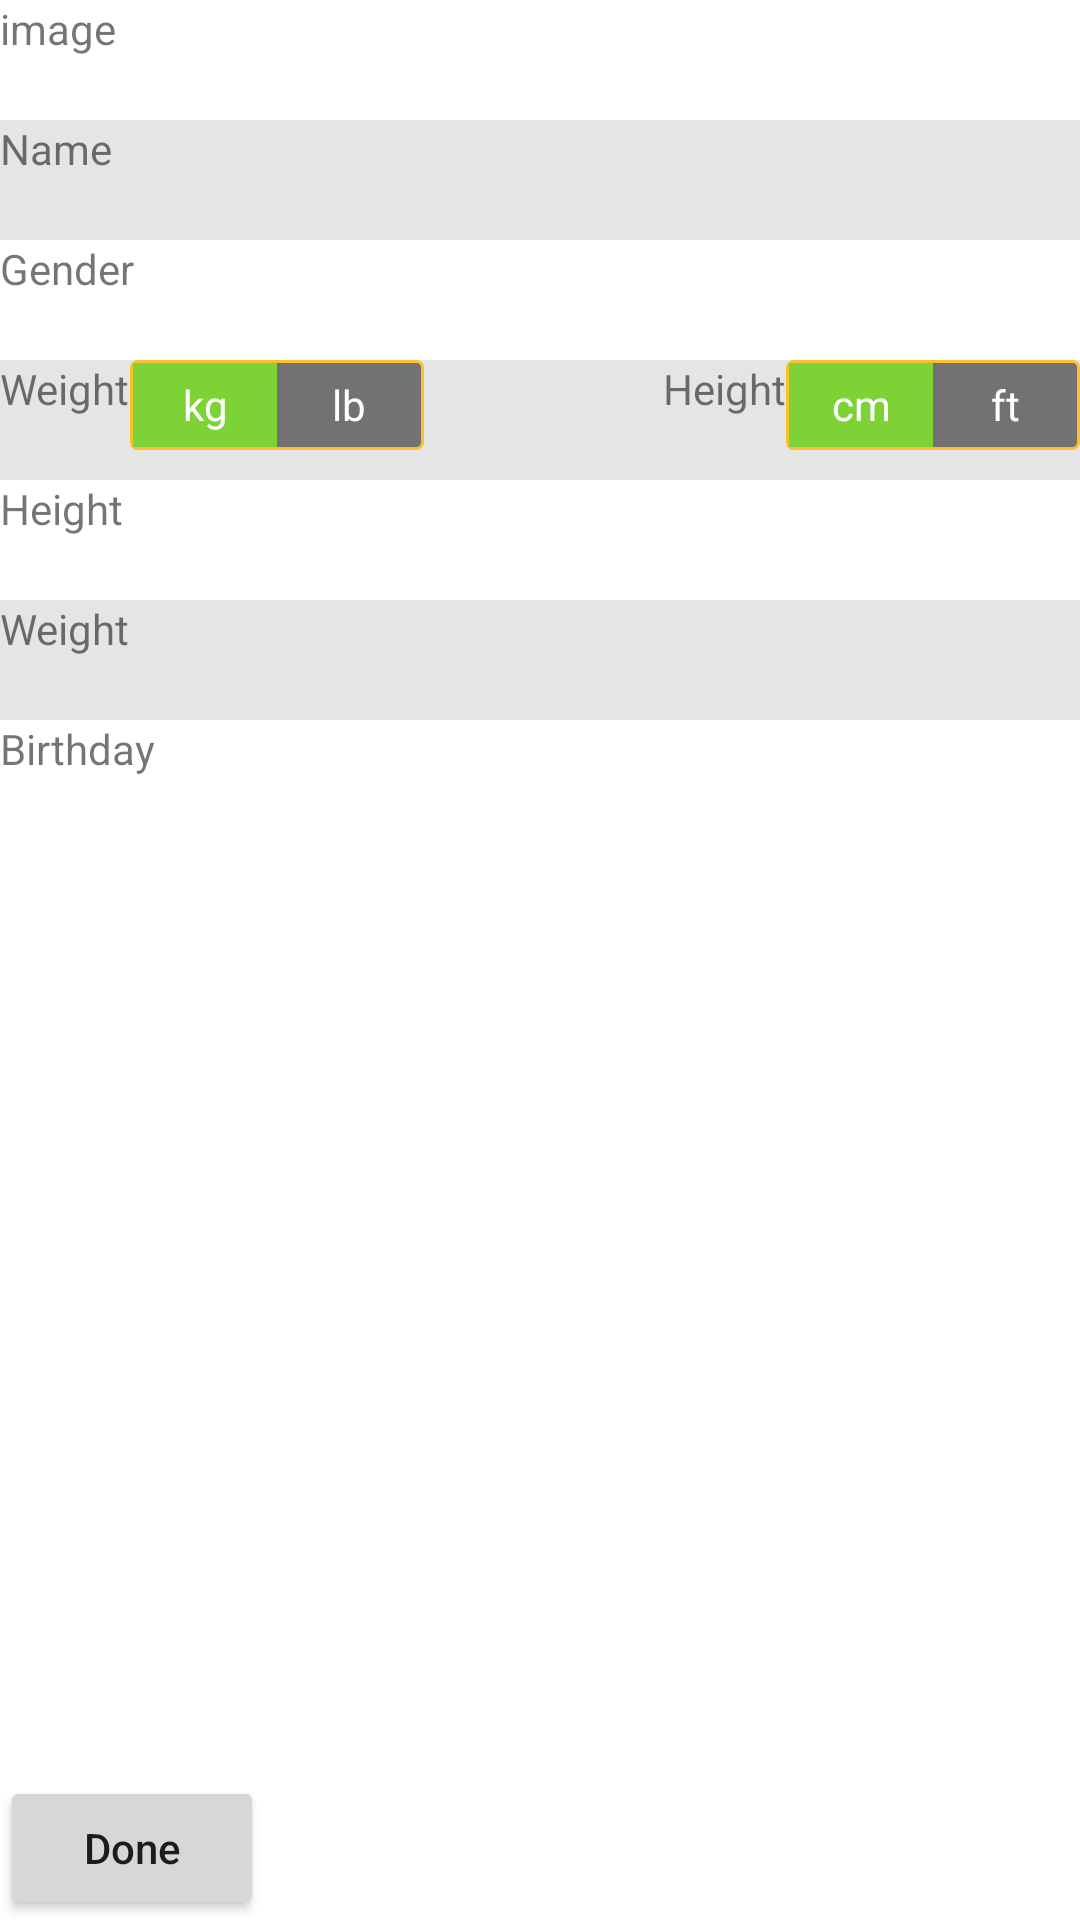

Android layout source for this screen:
<!-- AndroidManifest.xml: application theme Theme.FirebaseLoginEmail -->
<!-- res/layout/activity_user_profile.xml -->
<?xml version="1.0" encoding="utf-8"?>
<LinearLayout xmlns:android="http://schemas.android.com/apk/res/android"
    xmlns:app="http://schemas.android.com/apk/res-auto"
    xmlns:tools="http://schemas.android.com/tools"
    android:layout_width="match_parent"
    android:layout_height="match_parent"
    tools:context=".ui.UserProfile.UserProfile"
    android:orientation="vertical">
    <LinearLayout
        android:layout_width="match_parent"
        android:layout_height="40dp">
        <TextView
            android:text="image"
            android:layout_width="match_parent"
            android:layout_height="match_parent"/>
    </LinearLayout>
    <LinearLayout
        android:background="@color/secondary_background"
        android:orientation="horizontal"
        android:id="@+id/llName"
        android:layout_width="match_parent"
        android:layout_height="40dp">
        <TextView
            android:text="Name"
            android:layout_width="wrap_content"
            android:layout_height="match_parent"/>
        <View
            android:layout_weight="1"
            android:layout_width="0dp"
            android:layout_height="0dp"/>
        <TextView
            android:id="@+id/txtName"
            android:layout_width="wrap_content"
            android:layout_height="wrap_content"/>
    </LinearLayout>
    <LinearLayout
        android:id="@+id/llGender"
        android:layout_width="match_parent"
        android:layout_height="40dp">
        <TextView
            android:text="Gender"
            android:layout_width="wrap_content"
            android:layout_height="match_parent"/>
        <View
            android:layout_weight="1"
            android:layout_width="0dp"
            android:layout_height="0dp"/>
        <TextView
            android:id="@+id/txtGender"
            android:layout_width="wrap_content"
            android:layout_height="wrap_content"/>
    </LinearLayout>

    <LinearLayout
        android:background="@color/secondary_background"
        android:orientation="horizontal"
        android:layout_width="match_parent"
        android:layout_height="40dp">
        <TextView
            android:text="Weight"
            android:layout_width="wrap_content"
            android:layout_height="match_parent"/>
        <RadioGroup
            android:checkedButton="@+id/rbKg"
            android:id="@+id/rgWeight"
            android:layout_width="wrap_content"
            android:layout_height="30dp"
            android:background="@drawable/pink_out_line"
            android:orientation="horizontal">
            <RadioButton
                android:layout_marginTop="1dp"
                android:layout_marginBottom="1dp"
                android:layout_marginLeft="1dp"
                android:id="@+id/rbKg"
                android:background="@drawable/toggle_widget_background"
                android:layout_width="0dp"
                android:layout_height="match_parent"
                android:layout_weight="1"
                android:button="@null"
                android:gravity="center"
                android:text="kg"
                android:textColor="@color/white" />

            <RadioButton
                android:layout_marginRight="1dp"
                android:layout_marginTop="1dp"
                android:layout_marginBottom="1dp"
                android:id="@+id/rbLb"
                android:layout_width="0dp"
                android:layout_height="match_parent"
                android:layout_weight="1"
                android:background="@drawable/toggle_widget_background"
                android:button="@null"
                android:gravity="center"
                android:text="lb"
                android:textColor="@color/white" />
        </RadioGroup>
        <View
        android:layout_weight="1"
        android:layout_width="match_parent"
        android:layout_height="match_parent"/>

        <TextView
            android:text="Height"
            android:layout_width="wrap_content"
            android:layout_height="match_parent"/>
        <RadioGroup
            android:checkedButton="@+id/rbCm"
            android:id="@+id/toggle"
            android:layout_width="wrap_content"
            android:layout_height="30dp"
            android:background="@drawable/pink_out_line"
            android:orientation="horizontal">
            <RadioButton
                android:layout_marginTop="1dp"
                android:layout_marginBottom="1dp"
                android:layout_marginLeft="1dp"
                android:id="@+id/rbCm"
                android:background="@drawable/toggle_widget_background"
                android:layout_width="0dp"
                android:layout_height="match_parent"
                android:layout_weight="1"
                android:button="@null"
                android:gravity="center"
                android:text="cm"
                android:textColor="@color/white" />

            <RadioButton
                android:layout_marginRight="1dp"
                android:layout_marginTop="1dp"
                android:layout_marginBottom="1dp"
                android:id="@+id/rbFt"
                android:layout_width="0dp"
                android:layout_height="match_parent"
                android:layout_weight="1"
                android:background="@drawable/toggle_widget_background"
                android:button="@null"
                android:gravity="center"
                android:text="ft"
                android:textColor="@color/white" />
        </RadioGroup>
    </LinearLayout>
    <LinearLayout
        android:id="@+id/llHeight"
        android:layout_width="match_parent"
        android:layout_height="40dp">
        <TextView
            android:text="Height"
            android:layout_width="wrap_content"
            android:layout_height="match_parent"/>
        <View
            android:layout_weight="1"
            android:layout_width="0dp"
            android:layout_height="0dp"/>
        <TextView
            android:id="@+id/txtHeight"
            android:layout_width="wrap_content"
            android:layout_height="wrap_content"/>
    </LinearLayout>
    <LinearLayout
        android:id="@+id/llWeight"
        android:background="@color/secondary_background"
        android:layout_width="match_parent"
        android:layout_height="40dp">
        <TextView
            android:text="Weight"
            android:layout_width="wrap_content"
            android:layout_height="match_parent"/>
        <View
            android:layout_weight="1"
            android:layout_width="0dp"
            android:layout_height="0dp"/>
        <TextView
            android:id="@+id/txtWeight"
            android:layout_width="wrap_content"
            android:layout_height="wrap_content"/>
    </LinearLayout>
    <LinearLayout
        android:id="@+id/llBirthday"
        android:layout_width="match_parent"
        android:layout_height="40dp">
        <TextView
            android:text="Birthday"
            android:layout_width="wrap_content"
            android:layout_height="match_parent"/>
        <View
            android:layout_weight="1"
            android:layout_width="0dp"
            android:layout_height="0dp"/>
        <TextView
            android:id="@+id/txtBirthday"
            android:layout_width="wrap_content"
            android:layout_height="wrap_content"/>
    </LinearLayout>

    <View
        android:layout_weight="1"
        android:layout_width="0dp"
        android:layout_height="0dp"/>
    <Button
        android:id="@+id/btnDone"
        android:layout_marginEnd="5dp"
        android:text="Done"
        android:textAllCaps="false"
        android:layout_width="wrap_content"
        android:layout_height="wrap_content"/>

</LinearLayout>
<!-- resources referenced by this layout -->
<resources>
  <color name="secondary_background">#E5E5E5</color>
  <color name="white">#FFFFFFFF</color>
  <!-- drawable pink_out_line (drawable) -->
  <?xml version="1.0" encoding="utf-8"?>
  <shape xmlns:android="http://schemas.android.com/apk/res/android"
      android:shape="rectangle">
      <corners android:radius="2dp" />
      <solid android:color="#80000000" />
      <stroke
          android:width="1dp"
          android:color="@color/yellow" />
  </shape>
  <!-- drawable toggle_widget_background (drawable) -->
  <?xml version="1.0" encoding="UTF-8" standalone="no"?>
  <selector xmlns:android="http://schemas.android.com/apk/res/android">
      <item android:drawable="@color/primary" android:state_checked="true" />
      <item android:drawable="@color/primary" android:state_pressed="true" />
      <item android:drawable="@color/transparent" />
  </selector>
  <style name="Theme.FirebaseLoginEmail" parent="Theme.MaterialComponents.DayNight.NoActionBar">
          
          <item name="colorPrimary">@color/purple_500</item>
          <item name="colorPrimaryVariant">@color/purple_700</item>
          <item name="colorOnPrimary">@color/white</item>
          
          <item name="colorSecondary">@color/teal_200</item>
          <item name="colorSecondaryVariant">@color/teal_700</item>
          <item name="colorOnSecondary">@color/black</item>
          
          <item name="android:statusBarColor" tools:targetApi="l">?attr/colorPrimaryVariant</item>
          
      </style>
  <color name="yellow">#FBC02D</color>
  <color name="primary">#7DD236</color>
  <color name="transparent">#00000000</color>
  <color name="purple_500">#FF6200EE</color>
  <color name="purple_700">#FF3700B3</color>
  <color name="teal_200">#FF03DAC5</color>
  <color name="teal_700">#FF018786</color>
  <color name="black">#FF000000</color>
</resources>
